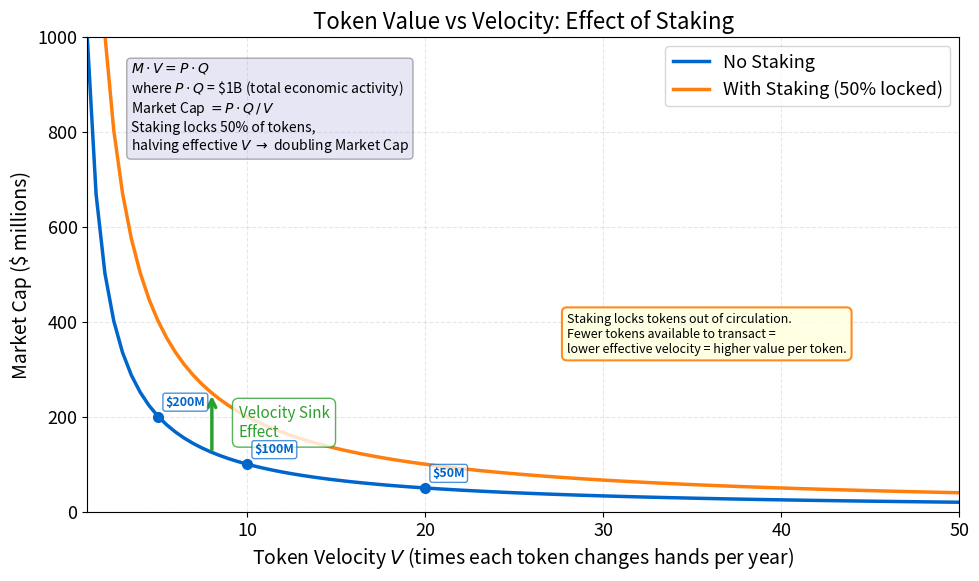

This chart was generated by the following Python code: (Note: this script raises an exception after producing the figure.)
"""Token Velocity and Value Capture - Equation of Exchange Application

Demonstrates how staking mechanisms reduce token velocity and increase market capitalization.
Based on the Equation of Exchange (MV=PQ) applied to tokenomics, where velocity sinks
through staking create value capture for token holders.

Economic Model:
  $V = \\frac{PQ}{M}$ (Token Velocity)
  $M = \\frac{PQ}{V}$ (Market Cap from Velocity)

Where:
  - M: Market capitalization (monetary stock)
  - V: Token velocity (turnover rate)
  - P: Average price level of transactions
  - Q: Real transaction volume

Citation: Fisher (1911) - The Purchasing Power of Money; adapted to token economics
"""
import matplotlib.pyplot as plt
import numpy as np
from pathlib import Path

np.random.seed(42)

plt.rcParams.update({
    'font.size': 14, 'axes.labelsize': 14, 'axes.titlesize': 16,
    'xtick.labelsize': 13, 'ytick.labelsize': 13, 'legend.fontsize': 13,
    'figure.figsize': (10, 6), 'figure.dpi': 150
})

MLPURPLE = '#3333B2'
MLBLUE = '#0066CC'
MLORANGE = '#FF7F0E'
MLGREEN = '#2CA02C'
MLRED = '#D62728'
MLLAVENDER = '#ADADE0'

# Equation of Exchange: M*V = P*Q
# Market Cap = M = P*Q / V

PQ = 1e9  # Transaction volume in dollars
V = np.linspace(1, 50, 100)  # Velocity

# Scenario 1: No staking
MarketCap_no_staking = PQ / V

# Scenario 2: With staking (effective velocity reduced by 50%)
V_effective = V * 0.5
MarketCap_with_staking = PQ / V_effective

# Plot
fig, ax = plt.subplots()

ax.plot(V, MarketCap_no_staking / 1e6, linewidth=2.5, color=MLBLUE, label='No Staking')
ax.plot(V, MarketCap_with_staking / 1e6, linewidth=2.5, color=MLORANGE, label='With Staking (50% locked)')

# Add arrows showing velocity sink effect at V=8 where gap is dramatic
arrow_v = 8
arrow_y1 = (PQ / arrow_v) / 1e6
arrow_y2 = (PQ / (arrow_v * 0.5)) / 1e6

ax.annotate('', xy=(arrow_v, arrow_y2), xytext=(arrow_v, arrow_y1),
            arrowprops=dict(arrowstyle='->', lw=2.5, color=MLGREEN))
ax.text(arrow_v + 1.5, (arrow_y1 + arrow_y2) / 2, 'Velocity Sink\nEffect',
        fontsize=11, color=MLGREEN, va='center',
        bbox=dict(boxstyle='round,pad=0.4', facecolor='white', edgecolor=MLGREEN, alpha=0.8))

# Highlight specific points with value labels
highlight_v = [5, 10, 20]
for v in highlight_v:
    mc = (PQ / v) / 1e6
    ax.plot(v, mc, 'o', color=MLBLUE, markersize=7, zorder=5)
    ax.annotate(f'${mc:.0f}M',
                xy=(v, mc), xytext=(5, 8), textcoords='offset points',
                fontsize=9, fontweight='bold', color=MLBLUE,
                bbox=dict(boxstyle='round,pad=0.2', facecolor='white',
                         edgecolor=MLBLUE, alpha=0.7))

ax.set_xlabel('Token Velocity $V$ (times each token changes hands per year)')
ax.set_ylabel('Market Cap ($ millions)')
ax.set_title('Token Value vs Velocity: Effect of Staking')
ax.legend(loc='upper right')
ax.grid(True, alpha=0.3, linestyle='--')
ax.set_xlim(1, 50)
ax.set_ylim(0, 1000)

# Expanded equation text box
textstr = ('$M \\cdot V = P \\cdot Q$\n'
           'where $P \\cdot Q$ = \\$1B (total economic activity)\n'
           'Market Cap $= P \\cdot Q \\,/\\, V$\n'
           'Staking locks 50% of tokens,\n'
           'halving effective $V$ $\\rightarrow$ doubling Market Cap')
ax.text(0.05, 0.95, textstr, transform=ax.transAxes, fontsize=10,
        verticalalignment='top', bbox=dict(boxstyle='round', facecolor=MLLAVENDER, alpha=0.3))

# Staking explanation annotation
ax.text(0.55, 0.42,
        'Staking locks tokens out of circulation.\n'
        'Fewer tokens available to transact =\n'
        'lower effective velocity = higher value per token.',
        transform=ax.transAxes, fontsize=9, verticalalignment='top',
        bbox=dict(boxstyle='round,pad=0.4', facecolor='lightyellow',
                 edgecolor=MLORANGE, linewidth=1.5, alpha=0.9))

plt.tight_layout()
plt.savefig(Path(__file__).parent / 'chart.pdf', dpi=300, bbox_inches='tight')
plt.savefig(Path(__file__).parent / 'chart.png', dpi=150, bbox_inches='tight')
plt.close()
print("Chart saved to chart.pdf and chart.png")
